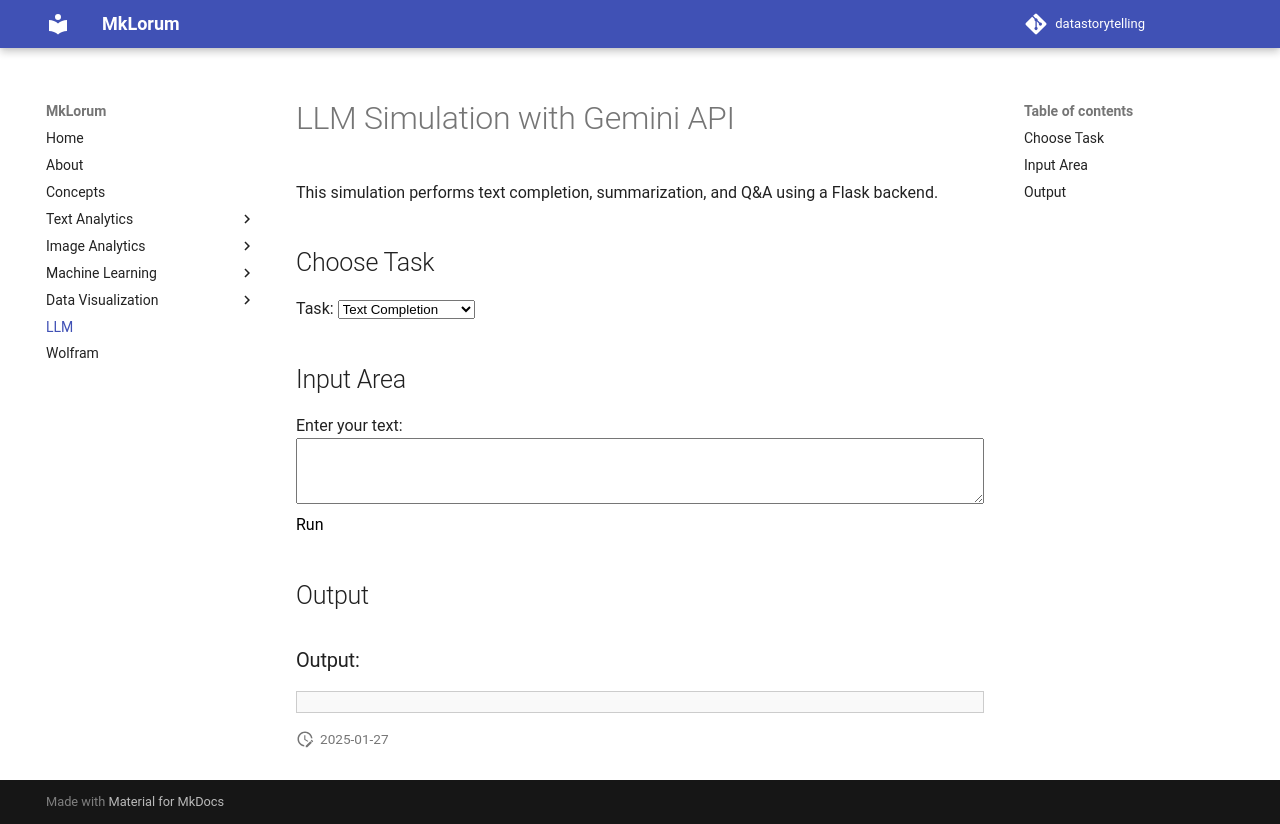

repository: shatakshidata/datastorytelling · page: llm/index.html · generator: mkdocs

# LLM Simulation with Gemini API

This simulation performs text completion, summarization, and Q&A using a Flask backend.

## Choose Task
<div>
  <label for="taskType">Task:</label>
  <select id="taskType">
    <option value="completion">Text Completion</option>
    <option value="summarization">Summarization</option>
    <option value="qa">Question & Answer</option>
  </select>
</div>

## Input Area
<div>
  <label for="userInput">Enter your text:</label>
  <textarea id="userInput" rows="4" style="width: 100%;"></textarea>
  <button onclick="runLLM()">Run</button>
</div>

## Output
<div id="outputArea" style="margin-top: 20px;">
  <h3>Output:</h3>
  <p id="outputText" style="padding: 10px; background-color: #f9f9f9; border: 1px solid #ccc;"></p>
</div>

<script>
  async function runLLM() {
    const taskType = document.getElementById("taskType").value;
    const userInput = document.getElementById("userInput").value.trim();
    const outputArea = document.getElementById("outputText");

    if (!userInput) {
      outputArea.innerText = "Please enter some input.";
      return;
    }

    outputArea.innerText = "Processing...";

    try {
      const response = await fetch("http://127.0.0.1:5000/api/llm", {
        method: "POST",
        headers: { "Content-Type": "application/json" },
        body: JSON.stringify({ taskType, userInput }),
      });

      const result = await response.json();

      if (response.ok) {
        outputArea.innerText = result.text || "No response received.";
      } else {
        outputArea.innerText = `Error: ${result.message || "An error occurred."}`;
      }
    } catch (error) {
      outputArea.innerText = `Error: ${error.message}`;
    }
  }
</script>
